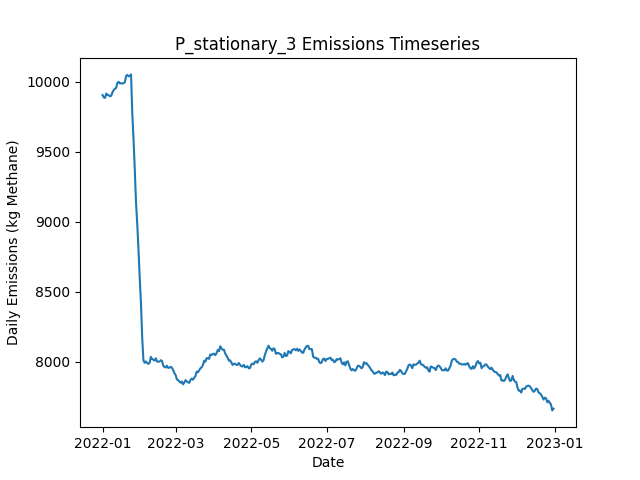

Data behind this chart, as committed beside it:
Date, Daily Emissions (Kg Methane), Daily Mitigable Emissions (Kg Methane), Daily Non-Mitigable Emissions (Kg Methan…, Daily Cost ($), Active Leaks, New Leaks, Leaks Repaired, Leaks Naturally Repaired, Leaks Tagged, Daily Repair Cost ($), Daily Natural Repair Cost ($), stationary Deployment Cost ($), stationary Sites flagged for Follow-Up, stationary Leaks tagged for repair, stationary Sites Visited, stationary Travel Time (Minutes), stationary Survey Time (Minutes), OGI_FU Deployment Cost ($), OGI_FU Sites flagged for Follow-Up, OGI_FU Leaks tagged for repair, OGI_FU Sites Visited, OGI_FU Travel Time (Minutes), OGI_FU Survey Time (Minutes)
2022-01-01, 9905, 7076, 2830, 6300, 3680, 3689, 0, 5, 0.00000, 0.00000, 1000, 6300, 0, , 100, 0, 0, 0.00000, , 0, 0, 0, 0
2022-01-02, 9889, 7069, 2820, 300, 3680, 10, 0, 6, 0.00000, 0.00000, 1200, 300, 0, , 100, 0, 0, 0.00000, , 0, 0, 0, 0
2022-01-03, 9885, 7074, 2811, 300, 3679, 9, 0, 8, 0.00000, 0.00000, 1600, 300, 0, , 100, 0, 0, 0.00000, , 0, 0, 0, 0
2022-01-04, 9916, 7094, 2822, 300, 3684, 11, 0, 5, 0.00000, 0.00000, 1000, 300, 0, , 100, 0, 0, 0.00000, , 0, 0, 0, 0
2022-01-05, 9905, 7092, 2813, 300, 3683, 7, 0, 7, 0.00000, 0.00000, 1400, 300, 0, , 100, 0, 0, 0.00000, , 0, 0, 0, 0
2022-01-06, 9904, 7086, 2818, 300, 3678, 4, 0, 6, 0.00000, 0.00000, 1200, 300, 0, , 100, 0, 0, 0.00000, , 0, 0, 0, 0
2022-01-07, 9897, 7084, 2813, 300, 3678, 15, 0, 11, 0.00000, 0.00000, 2200, 300, 0, , 100, 0, 0, 0.00000, , 0, 0, 0, 0
2022-01-08, 9900, 7075, 2825, 300, 3678, 13, 0, 8, 0.00000, 0.00000, 1600, 300, 0, , 100, 0, 0, 0.00000, , 0, 0, 0, 0
2022-01-09, 9925, 7111, 2814, 300, 3679, 11, 0, 5, 0.00000, 0.00000, 1000, 300, 0, , 100, 0, 0, 0.00000, , 0, 0, 0, 0
2022-01-10, 9940, 7123, 2818, 1300, 3688, 15, 0, 5, 79, 0.00000, 1000, 300, 100, , 100, 0, 0, 1000, , 79, 3, 120, 360
2022-01-11, 9951, 7133, 2817, 1300, 3692, 11, 0, 6, 56, 0.00000, 1200, 300, 0, , 100, 0, 0, 1000, , 56, 3, 120, 360
2022-01-12, 9957, 7129, 2828, 1300, 3692, 8, 0, 7, 73, 0.00000, 1400, 300, 0, , 100, 0, 0, 1000, , 73, 3, 120, 360
2022-01-13, 9992, 7156, 2837, 1300, 3702, 14, 0, 4, 79, 0.00000, 800, 300, 0, , 100, 0, 0, 1000, , 79, 3, 120, 360
2022-01-14, 10000, 7172, 2828, 1300, 3707, 11, 0, 2, 62, 0.00000, 400, 300, 0, , 100, 0, 0, 1000, , 62, 3, 120, 360
2022-01-15, 9988, 7160, 2829, 1300, 3708, 13, 0, 7, 55, 0.00000, 1400, 300, 0, , 100, 0, 0, 1000, , 55, 3, 120, 360
2022-01-16, 9990, 7166, 2825, 1300, 3707, 8, 0, 6, 66, 0.00000, 1200, 300, 0, , 100, 0, 0, 1000, , 66, 3, 120, 360
2022-01-17, 9988, 7171, 2817, 1300, 3707, 13, 0, 10, 55, 0.00000, 2000, 300, 0, , 100, 0, 0, 1000, , 55, 3, 120, 360
2022-01-18, 9989, 7181, 2808, 1300, 3709, 9, 0, 6, 71, 0.00000, 1200, 300, 0, , 100, 0, 0, 1000, , 71, 3, 120, 360
2022-01-19, 9998, 7201, 2797, 1300, 3711, 7, 0, 2, 57, 0.00000, 400, 300, 24, , 100, 0, 0, 1000, , 57, 3, 120, 360
2022-01-20, 10041, 7232, 2809, 1300, 3721, 17, 0, 7, 81, 0.00000, 1400, 300, 0, , 100, 0, 0, 1000, , 81, 3, 120, 360
2022-01-21, 10049, 7255, 2794, 1300, 3721, 10, 0, 5, 56, 0.00000, 1000, 300, 0, , 100, 0, 0, 1000, , 56, 3, 120, 360
2022-01-22, 10039, 7244, 2795, 1300, 3715, 5, 0, 9, 72, 0.00000, 1800, 300, 0, , 100, 0, 0, 1000, , 72, 3, 120, 360
2022-01-23, 10042, 7252, 2790, 1300, 3713, 7, 0, 6, 80, 0.00000, 1200, 300, 0, , 100, 0, 0, 1000, , 80, 3, 120, 360
2022-01-24, 10053, 7273, 2780, 1300, 3715, 11, 0, 5, 63, 0.00000, 1000, 300, 0, , 100, 0, 0, 1000, , 63, 3, 120, 360
2022-01-25, 9777, 6997, 2779, 16300, 3641, 9, 75, 5, 59, 15000, 1000, 300, 0, , 100, 0, 0, 1000, , 59, 3, 120, 360
2022-01-26, 9592, 6820, 2772, 11500, 3588, 7, 51, 7, 67, 10200, 1400, 300, 0, , 100, 0, 0, 1000, , 67, 3, 120, 360
2022-01-27, 9378, 6596, 2782, 13900, 3529, 7, 63, 1, 55, 12600, 200, 300, 24, , 100, 0, 0, 1000, , 55, 3, 120, 360
2022-01-28, 9141, 6334, 2807, 15300, 3458, 8, 70, 5, 12, 14000, 1000, 300, 0, , 100, 0, 0, 1000, , 12, 3, 120, 360
2022-01-29, 8986, 6186, 2800, 11700, 3412, 13, 52, 4, 10, 10400, 800, 300, 0, , 100, 0, 0, 1000, , 10, 3, 120, 360
2022-01-30, 8804, 6007, 2797, 12300, 3355, 6, 55, 4, 13, 11000, 800, 300, 0, , 100, 0, 0, 1000, , 13, 3, 120, 360
2022-01-31, 8601, 5806, 2795, 13300, 3292, 8, 60, 7, 15, 12000, 1400, 300, 0, , 100, 0, 0, 1000, , 15, 3, 120, 360
2022-02-01, 8421, 5628, 2793, 11100, 3243, 6, 49, 5, 15, 9800, 1000, 300, 0, , 100, 0, 0, 1000, , 15, 3, 120, 360
2022-02-02, 8173, 5383, 2790, 14300, 3174, 12, 65, 10, 10, 13000, 2000, 300, 0, , 100, 0, 0, 1000, , 10, 3, 120, 360
2022-02-03, 8010, 5230, 2780, 10900, 3124, 5, 48, 4, 17, 9600, 800, 300, 0, , 100, 0, 0, 1000, , 17, 3, 120, 360
2022-02-04, 7992, 5222, 2770, 1500, 3120, 9, 1, 10, 15, 200, 2000, 300, 24, , 100, 0, 0, 1000, , 15, 3, 120, 360
2022-02-05, 8002, 5228, 2774, 1500, 3117, 10, 1, 8, 11, 200, 1600, 300, 0, , 100, 0, 0, 1000, , 11, 3, 120, 360
2022-02-06, 7991, 5225, 2766, 1300, 3118, 9, 0, 6, 11, 0.00000, 1200, 300, 0, , 100, 0, 0, 1000, , 11, 3, 120, 360
2022-02-07, 7984, 5219, 2766, 1500, 3115, 7, 1, 5, 13, 200, 1000, 300, 0, , 100, 0, 0, 1000, , 13, 3, 120, 360
2022-02-08, 7992, 5231, 2761, 1500, 3110, 6, 1, 6, 17, 200, 1200, 300, 0, , 100, 0, 0, 1000, , 17, 3, 120, 360
2022-02-09, 8034, 5242, 2792, 2100, 3116, 15, 4, 3, 17, 800, 600, 300, 0, , 100, 0, 0, 1000, , 17, 3, 120, 360
2022-02-10, 8018, 5247, 2771, 1500, 3111, 9, 1, 7, 7, 200, 1400, 300, 0, , 100, 0, 0, 1000, , 7, 3, 120, 360
2022-02-11, 8014, 5254, 2760, 1300, 3115, 17, 0, 9, 14, 0.00000, 1800, 300, 0, , 100, 0, 0, 1000, , 14, 3, 120, 360
2022-02-12, 8007, 5237, 2770, 1300, 3113, 12, 0, 11, 22, 0.00000, 2200, 300, 24, , 100, 0, 0, 1000, , 22, 3, 120, 360
2022-02-13, 8024, 5253, 2771, 1300, 3117, 11, 0, 5, 13, 0.00000, 1000, 300, 0, , 100, 0, 0, 1000, , 13, 3, 120, 360
2022-02-14, 8000, 5226, 2773, 1700, 3112, 9, 2, 9, 12, 400, 1800, 300, 0, , 100, 0, 0, 1000, , 12, 3, 120, 360
2022-02-15, 8000, 5236, 2763, 1500, 3113, 10, 1, 3, 12, 200, 600, 300, 0, , 100, 0, 0, 1000, , 12, 3, 120, 360
2022-02-16, 8000, 5239, 2761, 1500, 3114, 10, 1, 6, 18, 200, 1200, 300, 0, , 100, 0, 0, 1000, , 18, 3, 120, 360
2022-02-17, 8010, 5247, 2763, 1300, 3118, 13, 0, 7, 20, 0.00000, 1400, 300, 0, , 100, 0, 0, 1000, , 20, 3, 120, 360
2022-02-18, 8005, 5246, 2760, 2300, 3117, 11, 5, 5, 7, 1000, 1000, 300, 0, , 100, 0, 0, 1000, , 7, 3, 120, 360
2022-02-19, 7972, 5220, 2752, 2300, 3112, 9, 5, 6, 15, 1000, 1200, 300, 0, , 100, 0, 0, 1000, , 15, 3, 120, 360
2022-02-20, 7961, 5210, 2751, 1500, 3112, 9, 1, 6, 15, 200, 1200, 300, 24, , 100, 0, 0, 1000, , 15, 3, 120, 360
2022-02-21, 7958, 5204, 2754, 1500, 3108, 11, 1, 10, 14, 200, 2000, 300, 0, , 100, 0, 0, 1000, , 14, 3, 120, 360
2022-02-22, 7971, 5208, 2763, 1300, 3108, 13, 0, 10, 11, 0.00000, 2000, 300, 0, , 100, 0, 0, 1000, , 11, 3, 120, 360
2022-02-23, 7956, 5208, 2747, 1900, 3107, 6, 3, 2, 14, 600, 400, 300, 0, , 100, 0, 0, 1000, , 14, 3, 120, 360
2022-02-24, 7957, 5203, 2754, 1900, 3107, 11, 3, 4, 16, 600, 800, 300, 0, , 100, 0, 0, 1000, , 16, 3, 120, 360
2022-02-25, 7963, 5197, 2765, 1500, 3113, 11, 1, 3, 23, 200, 600, 300, 0, , 100, 0, 0, 1000, , 23, 3, 120, 360
2022-02-26, 7957, 5186, 2771, 2300, 3108, 8, 5, 6, 7, 1000, 1200, 300, 0, , 100, 0, 0, 1000, , 7, 3, 120, 360
2022-02-27, 7940, 5150, 2790, 3300, 3101, 13, 10, 9, 12, 2000, 1800, 300, 0, , 100, 0, 0, 1000, , 12, 3, 120, 360
2022-02-28, 7918, 5136, 2782, 1700, 3097, 10, 2, 8, 13, 400, 1600, 300, 24, , 100, 0, 0, 1000, , 13, 3, 120, 360
2022-03-01, 7904, 5137, 2767, 1500, 3088, 6, 1, 6, 12, 200, 1200, 300, 0, , 100, 0, 0, 1000, , 12, 3, 120, 360
... 305 more rows
